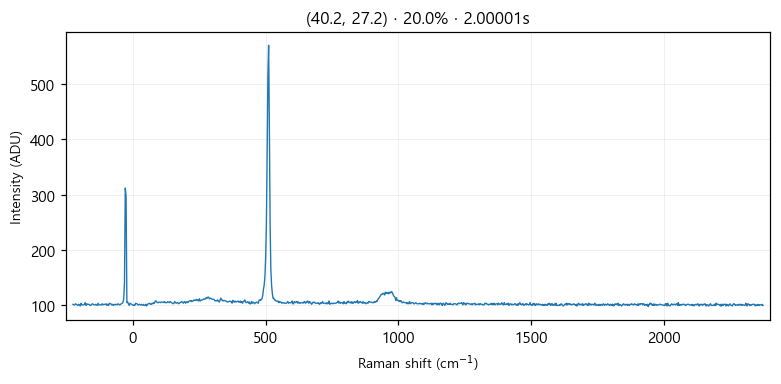

Source data for this figure (header and first rows):
# laser_power_pct, 20.0
# exposure_time, 2
# laser_nm, 532
# mode, single
pixel_index, raman_shift_cm-1, wavelength_nm, intensity
0, -225.3, 525.7, 101.0
1, -222.2, 525.8, 100.0
2, -219.2, 525.9, 100.0
3, -216.1, 526, 102.0
4, -213, 526.1, 101.0
5, -210, 526.1, 100.0
6, -206.9, 526.2, 99.0
7, -203.8, 526.3, 101.0
8, -200.8, 526.4, 100.0
9, -197.7, 526.5, 98.0
10, -194.7, 526.6, 103.0
11, -191.6, 526.7, 100.0
12, -188.6, 526.7, 100.0
13, -185.5, 526.8, 100.0
14, -182.4, 526.9, 101.0
15, -179.4, 527, 104.0
16, -176.3, 527.1, 99.0
17, -173.3, 527.2, 102.0
18, -170.2, 527.2, 101.0
19, -167.2, 527.3, 101.0
20, -164.2, 527.4, 101.0
21, -161.1, 527.5, 99.0
22, -158.1, 527.6, 99.0
23, -155, 527.7, 101.0
24, -152, 527.8, 102.0
25, -148.9, 527.8, 101.0
26, -145.9, 527.9, 100.0
27, -142.9, 528, 100.0
28, -139.8, 528.1, 101.0
29, -136.8, 528.2, 100.0
30, -133.8, 528.3, 99.0
31, -130.7, 528.3, 103.0
32, -127.7, 528.4, 100.0
33, -124.7, 528.5, 100.0
34, -121.6, 528.6, 100.0
35, -118.6, 528.7, 100.0
36, -115.6, 528.8, 102.0
37, -112.6, 528.9, 100.0
38, -109.5, 528.9, 101.0
39, -106.5, 529, 101.0
40, -103.5, 529.1, 101.0
41, -100.5, 529.2, 102.0
42, -97.44, 529.3, 99.0
43, -94.42, 529.4, 101.0
44, -91.41, 529.4, 99.0
45, -88.39, 529.5, 103.0
46, -85.38, 529.6, 102.0
47, -82.36, 529.7, 102.0
48, -79.35, 529.8, 100.0
49, -76.34, 529.9, 101.0
50, -73.33, 530, 99.0
51, -70.32, 530, 101.0
52, -67.31, 530.1, 100.0
53, -64.3, 530.2, 101.0
54, -61.3, 530.3, 101.0
55, -58.29, 530.4, 100.0
... 968 more rows
